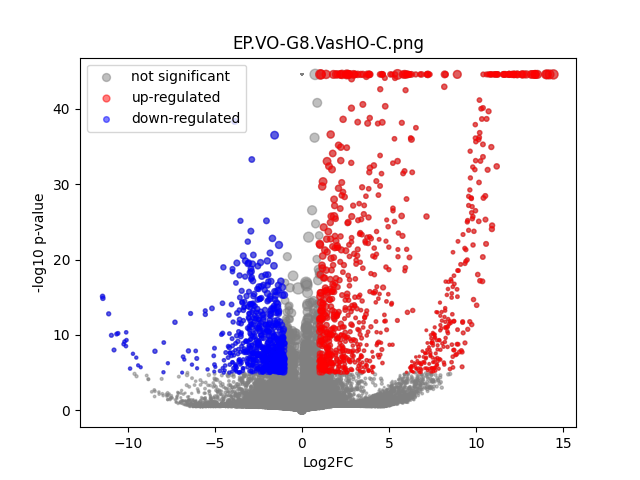

The file beside this chart, header and first rows:
	gene	expression_1	expression_2	log2FC	-log10 p-val	significant
0	MIR1302-2HG	-1.382432e-10	1.02591e-09	1.6854201e-05	44.55	0
1	AL627309.1	-1.382432e-10	0.006425	6.028	2.774	0
2	AL627309.3	-1.382432e-10	1.02591e-09	1.6854201e-05	44.55	0
3	AL627309.5	0.009529	0.003887	-1.272	0.5149	0
4	AL627309.4	0.001012	1.02591e-09	-3.475	0.4974	0
5	AP006222.2	-1.382432e-10	1.02591e-09	1.6854201e-05	44.55	0
6	AL669831.2	-1.382432e-10	1.02591e-09	1.6854201e-05	44.55	0
7	LINC01409	0.02778	0.01426	-0.9572	0.9763	0
8	FAM87B	-1.382432e-10	1.02591e-09	1.6854201e-05	44.55	0
9	LINC01128	0.04511	0.01874	-1.263	1.642	0
10	LINC00115	0.0009093	0.001308	0.4805	0.143	0
11	FAM41C	0.0009093	0.0008103	-0.1489	0.03301	0
12	AL645608.6	0.008155	0.005349	-0.5993	0.1599	0
13	AL645608.2	-1.382432e-10	0.002548	4.727	2.175	0
14	AL645608.4	0.005889	1.02591e-09	-5.904	0.4974	0
15	LINC02593	0.002662	0.005707	1.072	0.4121	0
16	SAMD11	0.03285	0.07011	1.091	2.451	0
17	NOC2L	0.05213	0.09439	0.8553	2.453	0
18	KLHL17	0.01244	0.01321	0.08593	0.03901	0
19	PLEKHN1	0.001441	0.001741	0.2566	0.06897	0
20	PERM1	-1.382432e-10	9.424476e-05	0.9579	0.4981	0
21	AL645608.7	0.003662	0.006227	0.7499	0.3272	0
22	HES4	0.1314	0.1445	0.1369	0.2597	0
23	ISG15	0.05522	0.07834	0.5038	0.8605	0
24	AL645608.1	-1.382432e-10	1.02591e-09	1.6854201e-05	44.55	0
25	AGRN	0.03818	0.0332	-0.2012	0.1568	0
26	RNF223	-1.382432e-10	0.001556	4.049	0.9513	0
27	C1orf159	0.05233	0.02863	-0.8676	1.186	0
28	AL390719.3	0.005577	0.001407	-1.913	0.6494	0
29	LINC01342	0.002203	0.00279	0.3277	0.08261	0
30	AL390719.2	0.01147	0.001783	-2.619	0.7311	0
31	TTLL10	0.005477	1.02591e-09	-5.801	0.7835	0
32	TNFRSF18	0.006831	0.001736	-1.916	0.7969	0
33	TNFRSF4	0.005628	1.02591e-09	-5.84	0.4974	0
34	SDF4	0.2368	0.2562	0.1132	0.3115	0
35	B3GALT6	0.06001	0.05751	-0.06125	0.06714	0
36	C1QTNF12	0.00321	0.0078	1.255	0.6118	0
37	AL162741.1	-1.382432e-10	1.02591e-09	1.6854201e-05	44.55	0
38	UBE2J2	0.1363	0.1226	-0.1528	0.2926	0
39	LINC01786	-1.382432e-10	0.001131	3.621	0.8796	0
40	SCNN1D	-1.382432e-10	0.00432	5.466	1.258	0
41	ACAP3	0.04773	0.02849	-0.7425	0.8298	0
42	PUSL1	0.02885	0.04091	0.5023	0.648	0
43	INTS11	0.08004	0.09098	0.1846	0.3148	0
44	AL139287.1	-1.382432e-10	1.02591e-09	1.6854201e-05	44.55	0
45	CPTP	0.01818	0.0377	1.048	1.767	0
46	TAS1R3	-1.382432e-10	0.001306	3.813	0.68	0
47	DVL1	0.01126	0.01178	0.06564	0.03682	0
48	MXRA8	0.04136	0.01776	-1.215	0.9707	0
49	AURKAIP1	0.3246	0.4057	0.3214	1.981	0
50	CCNL2	0.1882	0.2027	0.1073	0.25	0
51	MRPL20-AS1	0.0009946	0.01918	4.139	4.17	0
52	MRPL20	0.4165	0.3685	-0.1767	0.8388	0
53	AL391244.2	-1.382432e-10	0.0005424	2.684	0.8006	0
54	ANKRD65	-1.382432e-10	0.006561	6.058	4.412	0
55	TMEM88B	-1.382432e-10	0.0008413	3.235	1.073	0
56	LINC01770	-1.382432e-10	0.0004098	2.35	0.4981	0
57	VWA1	0.04601	0.111	1.268	5.185	1
58	ATAD3C	-1.382432e-10	0.003682	5.241	1.62	0
59	ATAD3B	0.04483	0.01629	-1.454	1.782	0
... 31,213 more rows
